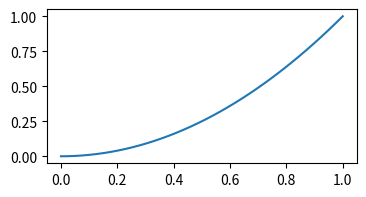

Here is the Python script that generated this plot:
# 把同一张图按 72 与 144 两种分辨率保存，比较像素尺寸。
import matplotlib
matplotlib.use("Agg")
import matplotlib.pyplot as plt
import numpy as np
from matplotlib import image as mpimg


x = np.linspace(0.0, 1.0, 40)
fig, ax = plt.subplots(figsize=(4, 2), dpi=100)
ax.plot(x, x ** 2)
fig.savefig("out_ex_6_7_72.png", dpi=72)
fig.savefig("out_ex_6_7_144.png", dpi=144)
small = mpimg.imread("out_ex_6_7_72.png")
large = mpimg.imread("out_ex_6_7_144.png")
print("72:", small.shape)
print("144:", large.shape)
print("double:", large.shape[:2] == tuple(2 * n for n in small.shape[:2]))
plt.close(fig)
